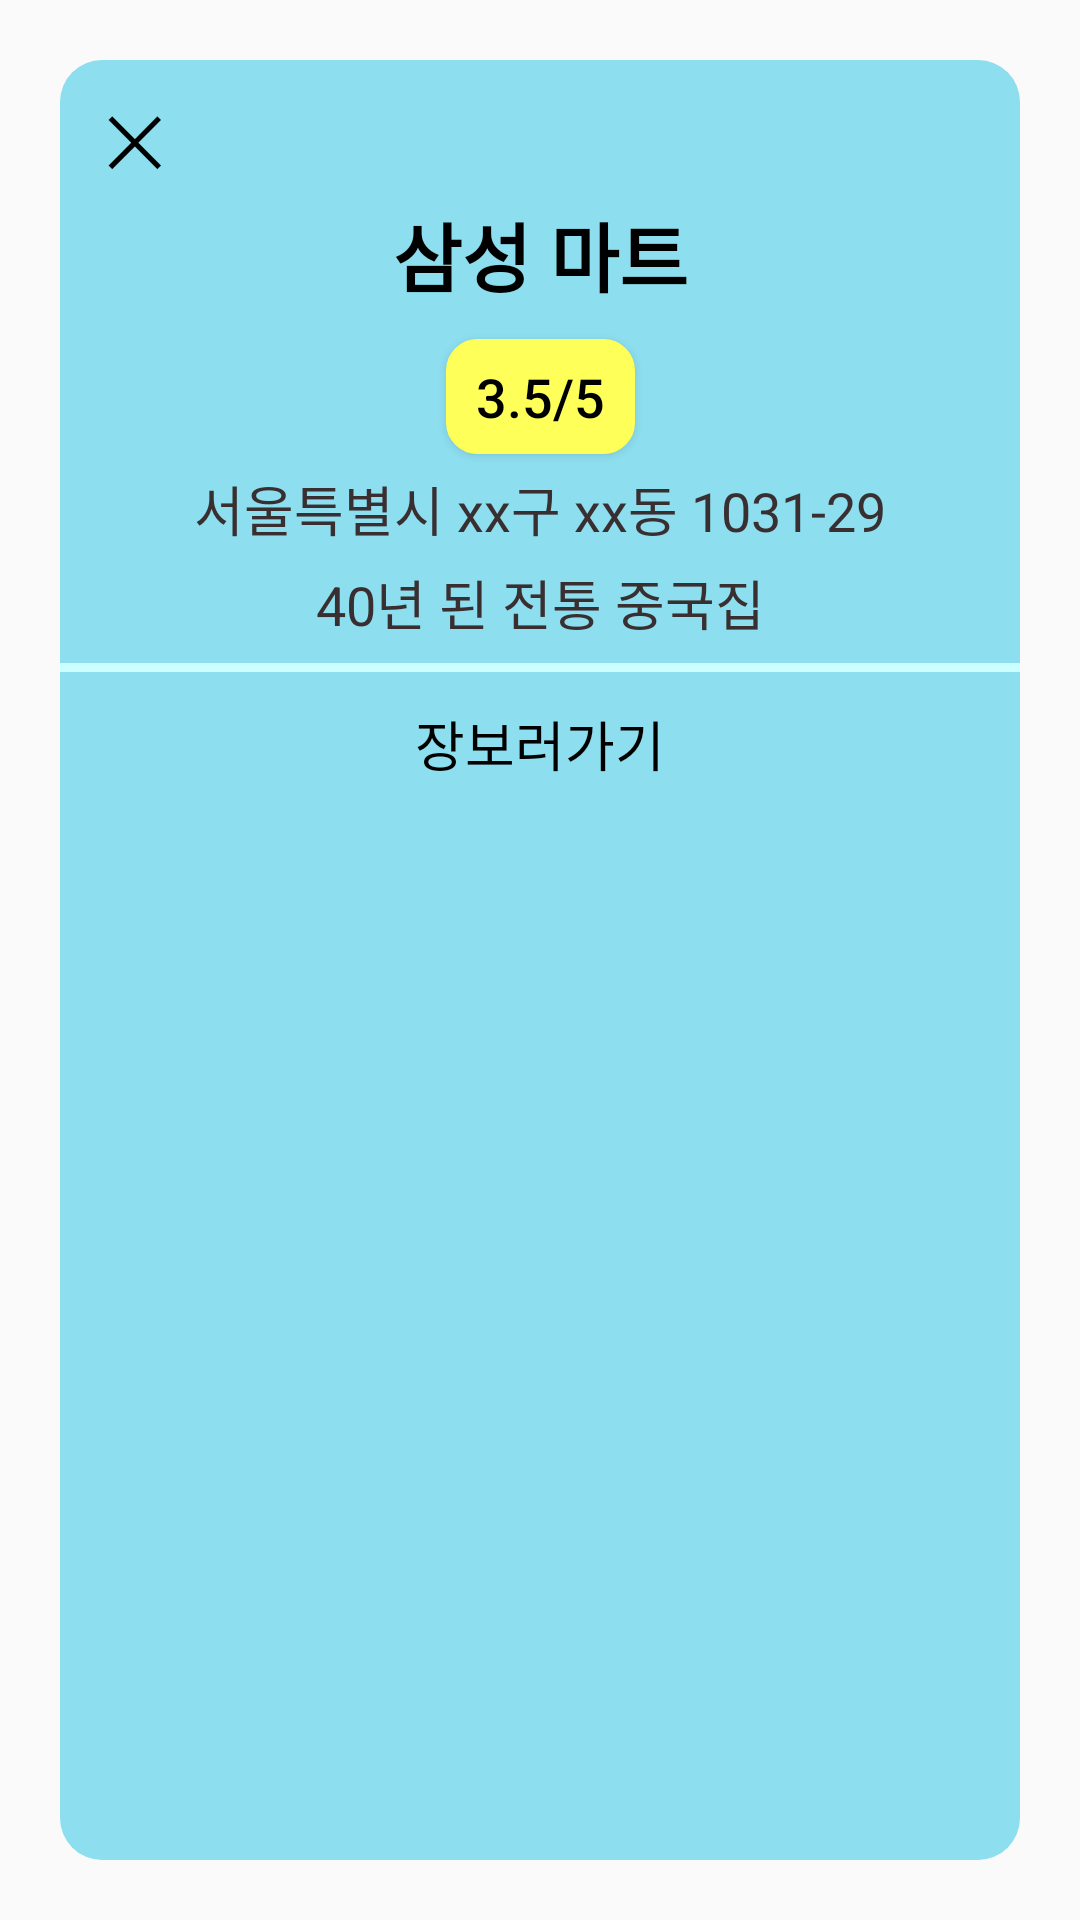

Layout XML and referenced resources for this Android screen:
<!-- AndroidManifest.xml: application theme Theme.DeliveryApp -->
<!-- res/layout/fragment_select_market.xml -->
<?xml version="1.0" encoding="utf-8"?>
<androidx.constraintlayout.widget.ConstraintLayout xmlns:android="http://schemas.android.com/apk/res/android"
    xmlns:tools="http://schemas.android.com/tools"
    android:layout_width="match_parent"
    android:layout_height="wrap_content"
    xmlns:app="http://schemas.android.com/apk/res-auto"
    tools:context=".fragment.home.main.SelectMarketFragment"
    android:padding="20dp">

        <androidx.constraintlayout.widget.ConstraintLayout
            android:layout_width="match_parent"
            android:layout_height="0dp"
            app:layout_constraintStart_toStartOf="parent"
            app:layout_constraintTop_toTopOf="parent"
            app:layout_constraintBottom_toBottomOf="parent"
            android:background="@drawable/round_rectangle_sky_background"
            >
        </androidx.constraintlayout.widget.ConstraintLayout>

        <Button
            android:id="@+id/backBtn"
            android:layout_width="wrap_content"
            android:layout_height="wrap_content"

            app:layout_constraintTop_toTopOf="parent"
            app:layout_constraintStart_toStartOf="parent"

            android:layout_marginStart="15dp"
            android:layout_marginTop="10dp"

            android:text="✕"
            android:textSize="23sp"
            android:textColor="@color/black"

            android:minHeight="0dp"
            android:minWidth="0dp"
            android:background="@drawable/round_rectangle_sky_background"
            style="?android:attr/borderlessButtonStyle"
            />

        <TextView
            android:id="@+id/marketNameText"
            android:layout_width="wrap_content"
            android:layout_height="wrap_content"

            app:layout_constraintStart_toStartOf="parent"
            app:layout_constraintEnd_toEndOf="parent"
            app:layout_constraintTop_toBottomOf="@id/backBtn"

            android:gravity="center"
            android:text="삼성 마트"
            android:textSize="25sp"
            android:textStyle="bold"
            android:textColor="@color/black"

            android:background="@color/sky"

            android:padding="5dp"
            />

        <Button
            android:id="@+id/marketScoreBtn"
            android:layout_width="wrap_content"
            android:layout_height="wrap_content"

            app:layout_constraintTop_toBottomOf="@id/marketNameText"
            app:layout_constraintStart_toStartOf="parent"
            app:layout_constraintEnd_toEndOf="parent"

            android:layout_marginTop="5dp"

            android:minWidth="0dp"
            android:minHeight="0dp"

            android:text="3.5/5"
            android:textSize="18sp"
            android:textColor="@color/black"

            android:background="@drawable/score_button"
            android:paddingVertical="7dp"
            android:paddingHorizontal="10dp"
            />

        <TextView
            android:id="@+id/marketAddress"
            android:layout_width="match_parent"
            android:layout_height="wrap_content"

            app:layout_constraintStart_toStartOf="parent"
            app:layout_constraintTop_toBottomOf="@id/marketScoreBtn"

            android:text="서울특별시 xx구 xx동 1031-29"
            android:textSize="18sp"
            android:textColor="@color/tulip_noir"
            android:gravity="center"
            android:padding="5dp"
            />

        <TextView
            android:id="@+id/marketDescription"
            android:layout_width="0dp"
            android:layout_height="wrap_content"
            app:layout_constraintTop_toBottomOf="@id/marketAddress"
            app:layout_constraintStart_toStartOf="parent"
            app:layout_constraintEnd_toEndOf="parent"

            android:gravity="center"
            android:text="40년 된 전통 중국집"
            android:textSize="18sp"
            android:textColor="@color/tulip_noir"

            />



        <View
            android:layout_width="match_parent"
            android:layout_height="3dp"

            app:layout_constraintBottom_toTopOf="@id/orderButton"
            app:layout_constraintStart_toStartOf="parent"

            android:background="@color/light_sky"
                />

        <Button
            android:id="@+id/orderButton"
            android:layout_width="match_parent"
            android:layout_height="wrap_content"

            app:layout_constraintTop_toBottomOf="@id/marketDescription"
            app:layout_constraintStart_toStartOf="parent"
            app:layout_constraintEnd_toEndOf="parent"

            android:layout_marginTop="10dp"

            android:text="장보러가기"
            android:textSize="18sp"
            android:textColor="@color/black"

            android:background="@drawable/round_rectangle_sky_background"
            style="?android:attr/borderlessButtonStyle"
            />



</androidx.constraintlayout.widget.ConstraintLayout>
<!-- resources referenced by this layout -->
<resources>
  <color name="black">#FF000000</color>
  <color name="light_sky">#CCFFFF</color>
  <color name="sky">#8DDEEF</color>
  <color name="tulip_noir">#392f31</color>
  <!-- drawable round_rectangle_sky_background (drawable) -->
  <?xml version="1.0" encoding="utf-8"?>
  <shape xmlns:android="http://schemas.android.com/apk/res/android"
      android:shape="rectangle"
      >
  
      <solid android:color="@color/sky"/>
      <corners android:radius="14dp"/>
  
  </shape>
  <!-- drawable score_button (drawable) -->
  <?xml version="1.0" encoding="utf-8"?>
  <shape xmlns:android="http://schemas.android.com/apk/res/android" >
  
      <solid android:color="@color/yellow" />
  
      <stroke
          android:width="1dp"
          android:color="@color/yellow" />
      <corners
          android:topLeftRadius="10dp"
          android:topRightRadius="10dp"
          android:bottomLeftRadius="10dp"
          android:bottomRightRadius="10dp"  />
  
  </shape>
  <style name="Theme.DeliveryApp" parent="Theme.AppCompat.Light.NoActionBar">
          
          <item name="colorOnPrimary">@color/purple_200</item>
  
          
          <item name="colorSecondary">@color/teal_200</item>
          <item name="colorSecondaryVariant">@color/teal_700</item>
          <item name="colorOnSecondary">@color/sky</item>
  
  
  
          
          <item name="android:statusBarColor" tools:targetApi="l">?attr/colorPrimaryVariant</item>
  
          
      </style>
  <color name="yellow">#FFFF59</color>
  <color name="purple_200">#FFBB86FC</color>
  <color name="teal_200">#FF03DAC5</color>
  <color name="teal_700">#FF018786</color>
</resources>
